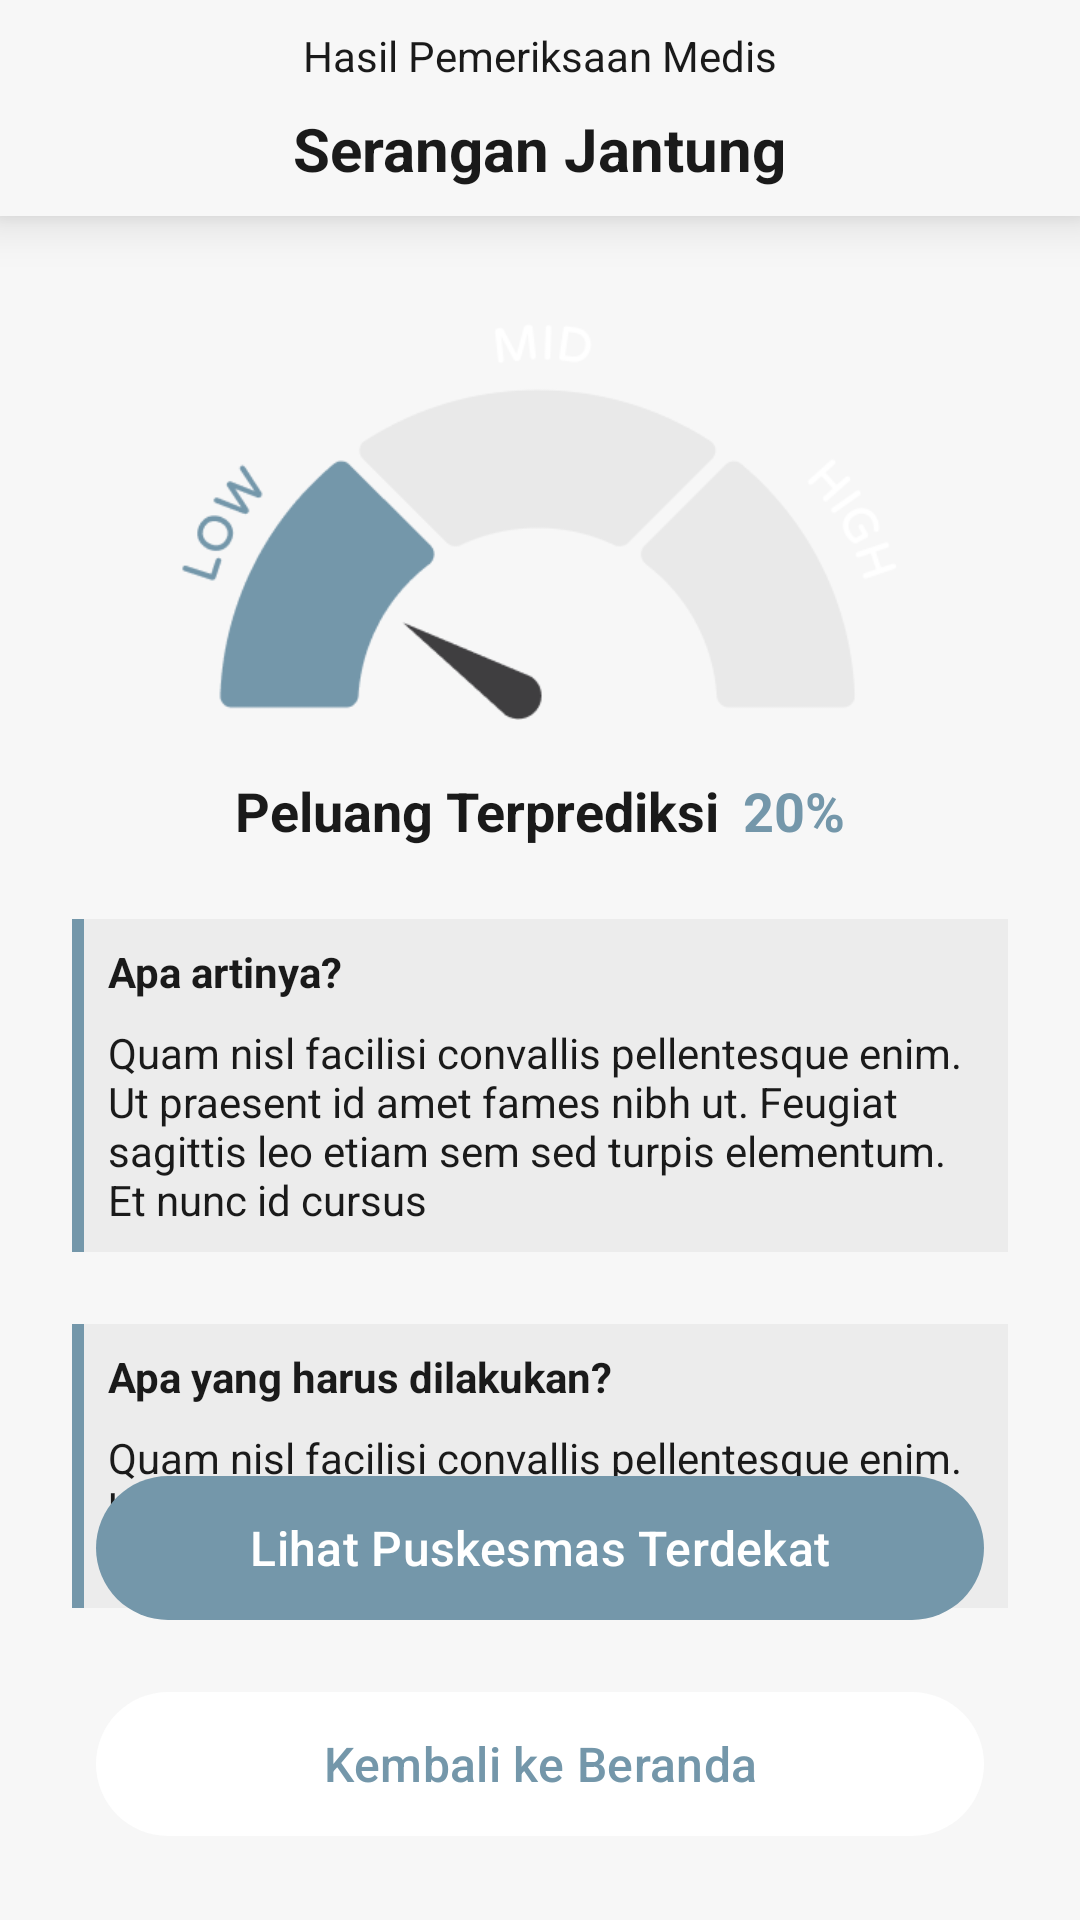

Layout XML and referenced resources for this Android screen:
<!-- AndroidManifest.xml: application theme Theme.App.Starting -->
<!-- res/layout/activity_jantug_result.xml -->
<?xml version="1.0" encoding="utf-8"?>
<androidx.constraintlayout.widget.ConstraintLayout xmlns:android="http://schemas.android.com/apk/res/android"
    xmlns:app="http://schemas.android.com/apk/res-auto"
    xmlns:tools="http://schemas.android.com/tools"
    android:id="@+id/main"
    android:layout_width="match_parent"
    android:layout_height="match_parent"
    android:background="@color/neutral_10"
    tools:context=".views.form.jantung.JantugResultActivity">

    <LinearLayout
        android:id="@+id/linearLayout"
        android:layout_width="match_parent"
        android:layout_height="72dp"
        android:background="@color/neutral_10"
        android:elevation="10dp"
        android:gravity="center"
        android:orientation="vertical"
        app:layout_constraintEnd_toEndOf="parent"
        app:layout_constraintStart_toStartOf="parent"
        app:layout_constraintTop_toTopOf="parent">

        <TextView
            android:layout_width="wrap_content"
            android:layout_height="wrap_content"
            android:layout_marginBottom="8dp"
            android:text="Hasil Pemeriksaan Medis"
            android:textColor="@color/black"
            android:textSize="14sp" />

        <TextView
            android:layout_width="wrap_content"
            android:layout_height="wrap_content"
            android:text="Serangan Jantung"
            android:textColor="@color/black"
            android:textSize="20sp"
            android:textStyle="bold" />

    </LinearLayout>

    <ImageView
        android:id="@+id/gaugeJantung"
        android:layout_width="wrap_content"
        android:layout_height="136dp"
        android:src="@drawable/gauge_low"
        android:layout_marginTop="32dp"
        app:layout_constraintEnd_toEndOf="parent"
        app:layout_constraintStart_toStartOf="parent"
        app:layout_constraintTop_toBottomOf="@+id/linearLayout" />

    <LinearLayout
        android:id="@+id/peluang"
        android:layout_width="wrap_content"
        android:layout_height="wrap_content"
        android:layout_marginTop="18dp"
        android:orientation="horizontal"
        app:layout_constraintEnd_toEndOf="parent"
        app:layout_constraintStart_toStartOf="parent"
        app:layout_constraintTop_toBottomOf="@+id/gaugeJantung">

        <TextView
            android:layout_width="wrap_content"
            android:layout_height="wrap_content"
            android:text="Peluang Terprediksi"
            android:textSize="18sp"
            android:textStyle="bold"
            android:layout_marginEnd="8dp"
            android:textColor="@color/black"/>

        <TextView
            android:id="@+id/persentase_peluangJantung"
            android:layout_width="wrap_content"
            android:layout_height="wrap_content"
            android:text="20%"
            android:textSize="18sp"
            android:textStyle="bold"
            android:textColor="@color/primary"/>

    </LinearLayout>

    <LinearLayout
        android:id="@+id/apaartinya"
        android:layout_width="match_parent"
        android:layout_height="wrap_content"
        android:orientation="horizontal"
        app:layout_constraintEnd_toEndOf="parent"
        android:layout_marginTop="24dp"
        android:background="@color/neutral_40"
        app:layout_constraintStart_toStartOf="parent"
        app:layout_constraintTop_toBottomOf="@+id/peluang"
        android:layout_marginHorizontal="24dp">

        <View
            android:layout_width="4dp"
            android:layout_height="match_parent"
            android:background="@color/primary"
            android:layout_gravity="start"/>

        <LinearLayout
            android:layout_width="wrap_content"
            android:layout_height="wrap_content"
            android:padding="8dp"
            android:background="@color/neutral_20"
            android:orientation="vertical">

            <TextView
                android:layout_width="wrap_content"
                android:layout_height="wrap_content"
                android:layout_marginEnd="8dp"
                android:text="Apa artinya?"
                android:textColor="@color/black"
                android:layout_marginBottom="8dp"
                android:textSize="14sp"
                android:textStyle="bold" />

            <TextView
                android:id="@+id/descriptionJantung"
                android:layout_width="wrap_content"
                android:layout_height="wrap_content"
                android:text="Quam nisl facilisi convallis pellentesque enim. Ut praesent id amet fames nibh ut. Feugiat sagittis leo etiam sem sed turpis elementum. Et nunc id cursus"
                android:textColor="@color/black"
                android:textSize="14sp" />

        </LinearLayout>

    </LinearLayout>

    <LinearLayout
        android:id="@+id/yangharusdilakukan"
        android:layout_width="match_parent"
        android:layout_height="wrap_content"
        android:orientation="horizontal"
        app:layout_constraintEnd_toEndOf="parent"
        android:layout_marginTop="24dp"
        android:background="@color/neutral_40"
        app:layout_constraintStart_toStartOf="parent"
        app:layout_constraintTop_toBottomOf="@+id/apaartinya"
        android:layout_marginHorizontal="24dp">

        <View
            android:layout_width="4dp"
            android:layout_height="match_parent"
            android:background="@color/primary"
            android:layout_gravity="start"/>

        <LinearLayout
            android:layout_width="wrap_content"
            android:layout_height="wrap_content"
            android:padding="8dp"
            android:background="@color/neutral_20"
            android:orientation="vertical">

            <TextView
                android:layout_width="wrap_content"
                android:layout_height="wrap_content"
                android:layout_marginEnd="8dp"
                android:text="Apa yang harus dilakukan?"
                android:textColor="@color/black"
                android:layout_marginBottom="8dp"
                android:textSize="14sp"
                android:textStyle="bold" />

            <TextView
                android:id="@+id/sugesstionJantung"
                android:layout_width="wrap_content"
                android:layout_height="wrap_content"
                android:text="Quam nisl facilisi convallis pellentesque enim. Ut praesent id amet fames nibh ut. Feugiat sagittis leo etiam sem sed turpis"
                android:textColor="@color/black"
                android:textSize="14sp" />

        </LinearLayout>

    </LinearLayout>

    <com.google.android.material.button.MaterialButton
        android:id="@+id/PuskesmasButton"
        android:layout_width="match_parent"
        android:layout_height="56dp"
        android:layout_marginHorizontal="32dp"
        app:backgroundTint="@color/primary"
        android:elevation="0dp"
        android:text="Lihat Puskesmas Terdekat"
        android:textAllCaps="false"
        android:layout_marginBottom="16dp"
        android:textColor="@color/white"
        android:textSize="16sp"
        app:layout_constraintBottom_toTopOf="@+id/BacktoHomeButton"
        app:layout_constraintEnd_toEndOf="parent"
        app:layout_constraintStart_toStartOf="parent" />

    <com.google.android.material.button.MaterialButton
        android:id="@+id/BacktoHomeButton"
        android:layout_width="match_parent"
        android:layout_height="56dp"
        android:layout_marginHorizontal="32dp"
        android:layout_marginBottom="24dp"
        android:elevation="0dp"
        android:text="Kembali ke Beranda"
        android:textAllCaps="false"
        android:textColor="@color/primary"
        android:textSize="16sp"
        app:backgroundTint="@color/white"
        app:layout_constraintBottom_toBottomOf="parent"
        app:layout_constraintEnd_toEndOf="parent"
        app:layout_constraintStart_toStartOf="parent"
        app:strokeColor="@color/neutral_20" />

</androidx.constraintlayout.widget.ConstraintLayout>
<!-- resources referenced by this layout -->
<resources>
  <color name="black">#FF1A1A1A</color>
  <color name="neutral_10">#FFF7F7F7</color>
  <color name="neutral_20">#FFECECEC</color>
  <color name="neutral_40">#FFD1D1D1</color>
  <color name="primary">#FF7497AA</color>
  <color name="white">#FFFFFFFF</color>
  <!-- drawable gauge_low: png bitmap (drawable, 11602 bytes) -->
  <style name="Theme.App.Starting" parent="Theme.SplashScreen.IconBackground">
          <item name="windowSplashScreenAnimatedIcon">@drawable/casion_logo</item>
          <item name="windowSplashScreenBackground">@color/neutral_10</item>
          <item name="postSplashScreenTheme">@style/Theme.Casion</item>
      </style>
  <!-- drawable casion_logo: vector/xml drawable (drawable, 2131 chars, omitted) -->
  <style name="Theme.Casion" parent="Theme.Material3.Light.NoActionBar">
          
          <item name="colorPrimary">@color/primary</item>
          <item name="colorPrimaryVariant">@color/neutral_20</item>
          <item name="colorOnPrimary">@color/white</item>
          <item name="colorOnSecondary">@color/black</item>
          
          <item name="android:statusBarColor">@color/white</item>
          
          <item name="android:forceDarkAllowed" tools:targetApi="q">false</item>
          <item name="android:fitsSystemWindows">true</item>
      </style>
</resources>
